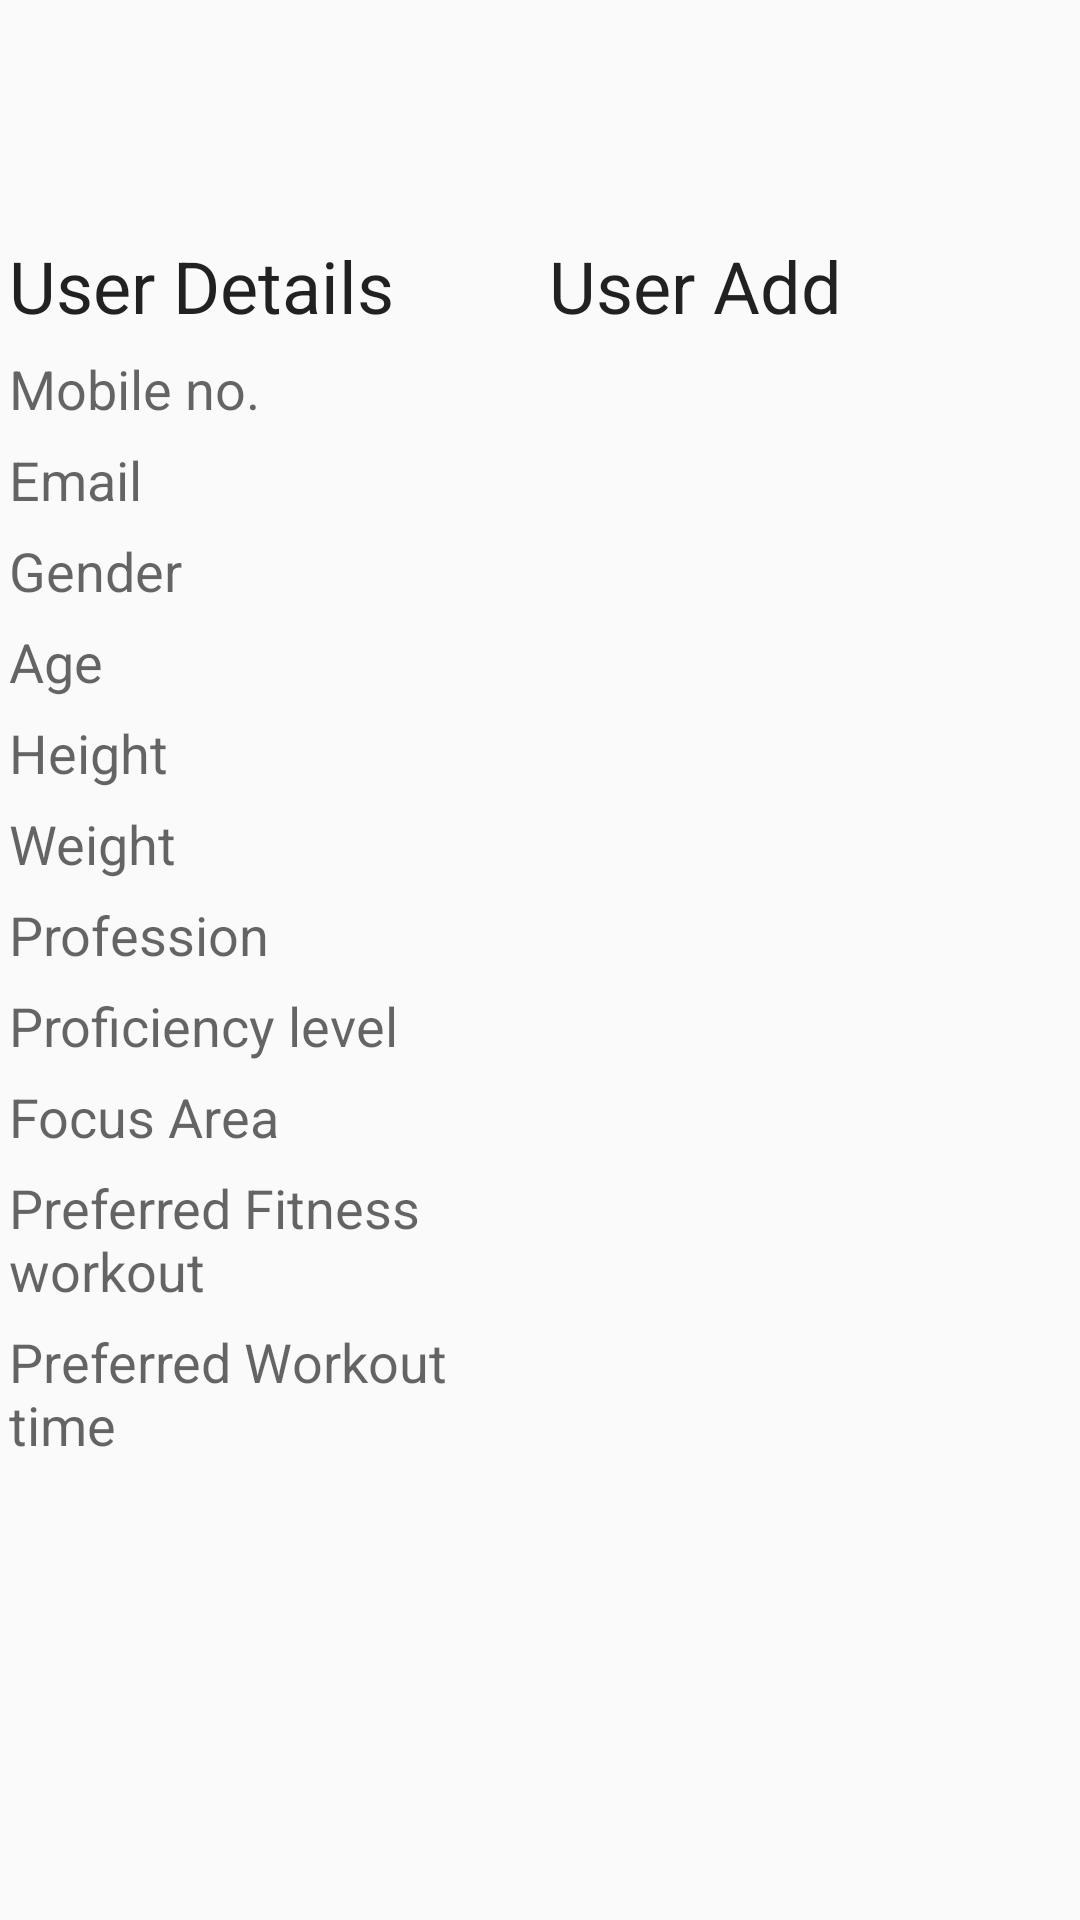

Reconstruct the res/layout file that produces this screen, plus the resources it refers to.
<!-- AndroidManifest.xml: application theme AppTheme -->
<!-- res/layout/activity_display_user.xml -->
<?xml version="1.0" encoding="utf-8"?>
<LinearLayout xmlns:android="http://schemas.android.com/apk/res/android"
    xmlns:app="http://schemas.android.com/apk/res-auto"
    xmlns:tools="http://schemas.android.com/tools"
    android:layout_width="match_parent"
    android:layout_margin="5dp"
    android:orientation="vertical"
    android:layout_height="match_parent"
    android:weightSum="9"
    tools:context=".UserPackage.DisplayUserActivity">
    <TextView
        android:layout_width="match_parent"
        android:layout_height="0dp"
        style="@style/TextAppearance.AppCompat.Headline"
        android:id="@+id/display_name"
        android:layout_weight="1"></TextView>
    <LinearLayout
        android:paddingTop="5dp"
        android:layout_width="match_parent"
        android:layout_height="0dp"
        android:layout_weight="8">
        <TableLayout
            android:layout_width="match_parent"
            android:layout_height="match_parent"
            android:stretchColumns="*">
            <TableRow>
                <TextView
                    android:layout_width="0dp"
                    style="@style/TextAppearance.AppCompat.Headline"
                    android:gravity="center|start"
                    android:text="@string/details"
                    android:padding="3dip"
                    ></TextView>

                <TextView
                    android:layout_width="0dp"
                    android:text="@string/useradd"
                    android:padding="3dip"
                    style="@style/TextAppearance.AppCompat.Headline"
                    android:gravity="center|start"

                    ></TextView>
            </TableRow>
            <TableRow>
                <TextView
                    android:text="@string/number"
                    style="@style/TextAppearance.AppCompat.Medium"
                    android:gravity="center|start"
                    android:layout_width="0dp"
                    android:padding="3dip"></TextView>

                <TextView
                    android:id="@+id/display_number"
                    style="@style/TextAppearance.AppCompat.Medium"
                    android:gravity="center|start"
                    android:layout_width="0dp"
                    android:padding="3dip"></TextView>
            </TableRow>
            <TableRow>
                <TextView
                    android:text="@string/email"
                    style="@style/TextAppearance.AppCompat.Medium"
                    android:gravity="center|start"
                    android:layout_width="0dp"
                    android:padding="3dip"></TextView>

                <TextView
                    android:id="@+id/display_email"
                    style="@style/TextAppearance.AppCompat.Medium"
                    android:gravity="center|start"
                    android:layout_width="0dp"
                    android:padding="3dip"></TextView>
            </TableRow>
            <TableRow>
                <TextView
                    android:text="@string/gender"
                    style="@style/TextAppearance.AppCompat.Medium"
                    android:gravity="center|start"
                    android:layout_width="0dp"
                    android:padding="3dip"></TextView>

                <TextView
                    android:id="@+id/display_gender"
                    style="@style/TextAppearance.AppCompat.Medium"
                    android:gravity="center|start"
                    android:layout_width="0dp"
                    android:padding="3dip"></TextView>
            </TableRow>
            <TableRow>
                <TextView
                    android:text="@string/age"
                    style="@style/TextAppearance.AppCompat.Medium"
                    android:gravity="center|start"
                    android:layout_width="0dp"
                    android:padding="3dip"></TextView>

                <TextView
                    android:id="@+id/display_age"
                    style="@style/TextAppearance.AppCompat.Medium"
                    android:gravity="center|start"
                    android:layout_width="0dp"
                    android:padding="3dip"></TextView>
            </TableRow>
            <TableRow>
                <TextView
                    android:text="@string/height"
                    style="@style/TextAppearance.AppCompat.Medium"
                    android:gravity="center|start"
                    android:layout_width="0dp"
                    android:padding="3dip"></TextView>

                <TextView
                    android:id="@+id/display_height"
                    style="@style/TextAppearance.AppCompat.Medium"
                    android:gravity="center|start"
                    android:layout_width="0dp"
                    android:padding="3dip"></TextView>
            </TableRow>
            <TableRow>
                <TextView
                    android:text="@string/weight"
                    style="@style/TextAppearance.AppCompat.Medium"
                    android:gravity="center|start"
                    android:layout_width="0dp"
                    android:padding="3dip"></TextView>

                <TextView
                    android:id="@+id/display_weight"
                    style="@style/TextAppearance.AppCompat.Medium"
                    android:gravity="center|start"
                    android:layout_width="0dp"
                    android:padding="3dip"></TextView>
            </TableRow>
            <TableRow>
                <TextView
                    android:text="@string/profession"
                    style="@style/TextAppearance.AppCompat.Medium"
                    android:gravity="center|start"
                    android:layout_width="0dp"
                    android:padding="3dip"></TextView>

                <TextView
                    android:id="@+id/display_profession"
                    style="@style/TextAppearance.AppCompat.Medium"
                    android:gravity="center|start"
                    android:layout_width="0dp"
                    android:padding="3dip"></TextView>
            </TableRow>
            <TableRow>
                <TextView
                    android:text="@string/level"
                    style="@style/TextAppearance.AppCompat.Medium"
                    android:gravity="center|start"
                    android:layout_width="0dp"
                    android:padding="3dip"></TextView>

                <TextView
                    android:id="@+id/display_level"
                    style="@style/TextAppearance.AppCompat.Medium"
                    android:gravity="center|start"
                    android:layout_width="0dp"
                    android:padding="3dip"></TextView>
            </TableRow>
            <TableRow>
                <TextView
                    android:text="@string/focus"
                    style="@style/TextAppearance.AppCompat.Medium"
                    android:gravity="center|start"
                    android:layout_width="0dp"
                    android:padding="3dip"></TextView>

                <TextView
                    android:id="@+id/display_focus"
                    style="@style/TextAppearance.AppCompat.Medium"
                    android:gravity="center|start"
                    android:layout_width="0dp"
                    android:padding="3dip"></TextView>
            </TableRow>
            <TableRow >
                <TextView
                    android:text="@string/workout"
                    style="@style/TextAppearance.AppCompat.Medium"
                    android:gravity="center|start"
                    android:layout_width="0dp"
                    android:padding="3dip"></TextView>

                <TextView
                    android:layout_height="wrap_content"
                    android:id="@+id/display_workout"
                    style="@style/TextAppearance.AppCompat.Medium"
                    android:gravity="start"
                    android:layout_width="0dp"
                    android:padding="3dip"></TextView>
            </TableRow>
            <TableRow>
                <TextView
                    android:text="@string/time"
                    style="@style/TextAppearance.AppCompat.Medium"
                    android:gravity="center|start"
                    android:layout_width="0dp"
                    android:padding="3dip"></TextView>

                <TextView
                    android:id="@+id/display_time"
                    style="@style/TextAppearance.AppCompat.Medium"
                    android:gravity="center|start"
                    android:layout_width="0dp"
                    android:padding="3dip"></TextView>
            </TableRow>

        </TableLayout>

    </LinearLayout>
    </LinearLayout>
<!-- resources referenced by this layout -->
<resources>
  <string name="age">Age</string>
  <string name="details">User Details</string>
  <string name="email">Email</string>
  <string name="focus">Focus Area</string>
  <string name="gender">Gender</string>
  <string name="height">Height</string>
  <string name="level">Proficiency level</string>
  <string name="number">Mobile no.</string>
  <string name="profession">Profession</string>
  <string name="time">Preferred Workout time</string>
  <string name="useradd">User Add</string>
  <string name="weight">Weight</string>
  <string name="workout">Preferred Fitness workout</string>
  <style name="AppTheme" parent="Theme.AppCompat.Light.DarkActionBar">
          
          <item name="colorPrimary">@color/colorPrimary</item>
          <item name="colorPrimaryDark">@color/colorPrimaryDark</item>
          <item name="colorAccent">@color/colorAccent</item>
  
          
          <item name="alertDialogTheme">@style/MyAlertDialogStyle</item>
          <item name="alertDialogStyle">@style/MyAlertDialogStyle</item>
  
          
          <item name="appRatingDialogTitleStyle">@style/MyDialogTitleStyle</item>
          <item name="appRatingDialogDescriptionStyle">@style/MyDialogStyle</item>
          <item name="appRatingDialogNoteDescriptionStyle">@style/MyDialogStyle</item>
          <item name="appRatingDialogCommentStyle">@style/MyDialogStyle</item>
  
      </style>
  <color name="colorPrimary">#1CB481</color>
  <color name="colorPrimaryDark">#3700B3</color>
  <color name="colorAccent">#03DAC5</color>
  <style name="MyAlertDialogStyle" parent="Theme.AppCompat.Light.Dialog.Alert">
          <item name="android:background">@color/backgroundColor</item>
          <item name="buttonBarPositiveButtonStyle">@style/MyAlertDialogButtonStyle</item>
          <item name="buttonBarNegativeButtonStyle">@style/MyAlertDialogButtonStyle</item>
          <item name="buttonBarNeutralButtonStyle">@style/MyAlertDialogButtonStyle</item>
      </style>
  <style name="MyDialogTitleStyle">
          <item name="fontFamily">@font/museo700regular</item>
      </style>
  <style name="MyDialogStyle">
          <item name="fontFamily">@font/museo500</item>
      </style>
  <color name="backgroundColor">#ffffff</color>
  <style name="MyAlertDialogButtonStyle" parent="@style/Widget.AppCompat.Button.ButtonBar.AlertDialog">
          <item name="android:textColor">@color/colorPrimary</item>
          <item name="android:textSize">@dimen/text_size_medium</item>
      </style>
</resources>
